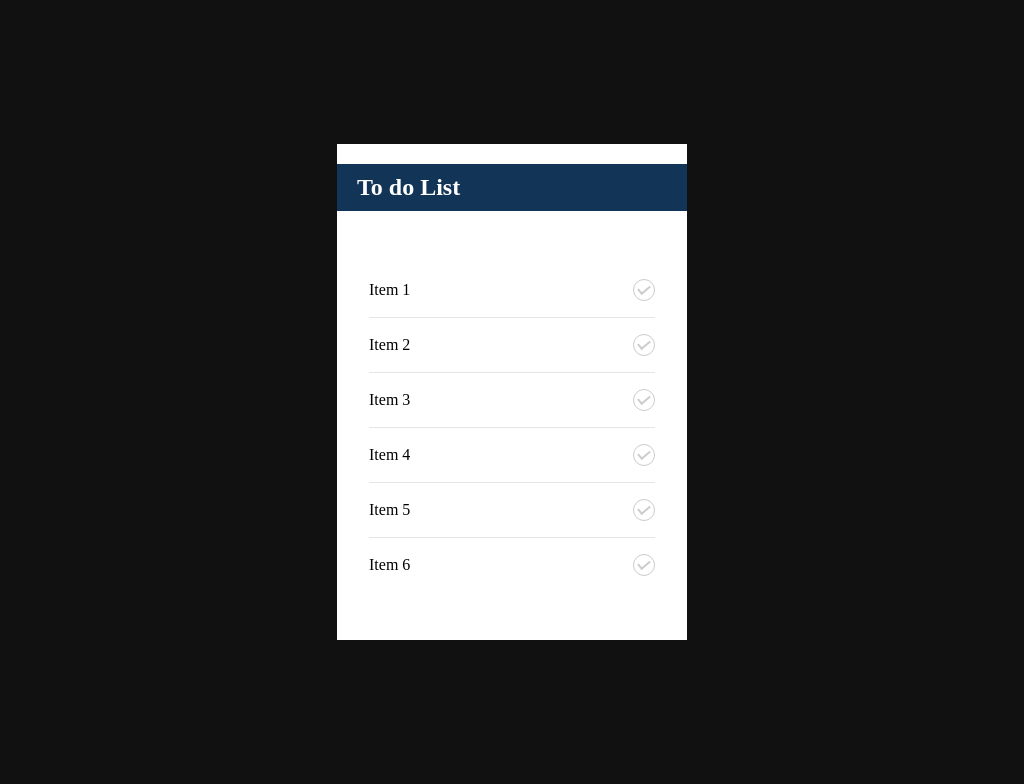

Write a web page that renders exactly this picture using CSS.

<!-- file: index.html -->
<!DOCTYPE html>
<html lang="en">
    <head>
        <meta charset="UTF-8">
        <link rel="stylesheet" href="./css/main.css">
        <title>To Do List with pure CSS</title>
    </head>
    <body>
        <section class="list">
            <h2>To do List</h2>
            <ul>
                <li>
                    <label>
                        <input type="checkbox">
                        <p>Item 1</p>
                        <span></span>
                    </label>
                </li>
                <li>
                    <label>
                        <input type="checkbox">
                        <p>Item 2</p>
                        <span></span>
                    </label>
                </li>
                <li>
                    <label>
                        <input type="checkbox">
                        <p>Item 3</p>
                        <span></span>
                    </label>
                </li>
                <li>
                    <label>
                        <input type="checkbox">
                        <p>Item 4</p>
                        <span></span>
                    </label>
                </li>
                <li>
                    <label>
                        <input type="checkbox">
                        <p>Item 5</p>
                        <span></span>
                    </label>
                </li>
                <li>
                    <label>
                        <input type="checkbox">
                        <p>Item 6</p>
                        <span></span>
                    </label>
                </li>
            </ul>
        </section>
    </body>
</html>

/* file: main.css */
body {
    box-sizing: border-box;
    display: flex;
    justify-content: center;
    align-items: center;
    min-height: 100vh;
    background: #111;
}

.list {
    position: relative;
    background: #fff;
    width: 350px;
}

.list h2 {
    background: #123456;
    color: #fff;
    padding: 10px 20px;
    font-weight: 600;
}

.list ul {
    position: relative;
    padding: 2rem;
}

.list ul li {
    position: relative;
    list-style: none;
    padding: 1rem 0;
    border-bottom: 1px solid rgba(0, 0, 0, 0.1);
}

.list ul li:last-child {
    border-bottom: none;
}

.list ul li label {
    position: relative;
    display: flex;
    justify-content: space-between;
    align-items: center;
    cursor: pointer;
}

.list ul li label input {
    visibility: hidden;
    appearance: none;
}

.list ul li label p {
    position: absolute;
}

.list ul li label span {
    position: relative;
    width: 20px;
    height: 20px;
    border: 1px solid #ccc;
    border-radius: 50%;
    display: flex;
    justify-content: center;
    align-items: center;
}

.list ul li label span:before {
    content: '';
    position: absolute;
    top: 5px;
    width: 10px;
    height: 5px;
    border-left: 2px solid #ccc;
    border-bottom: 2px solid #ccc;
    transform: rotate(-40deg);
}

.list ul li label input:checked ~ p {
    text-decoration: line-through;
    color: #123456;
}

.list ul li label input:checked ~ span {
    background: #123456;
    border: 1px solid #123456;
}

.list ul li label input:checked ~ span::before {
    border-left: 2px solid #fff;
    border-bottom: 2px solid #fff;
}